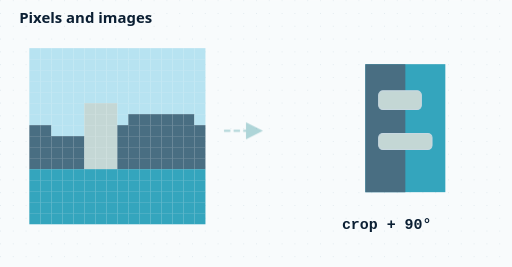
t = 0.00 s
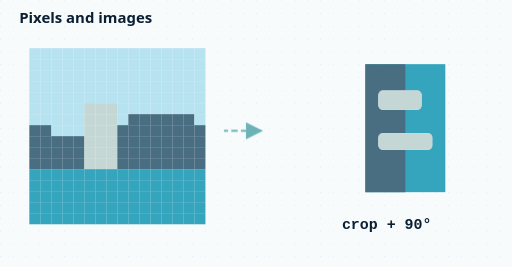
t = 0.16 s
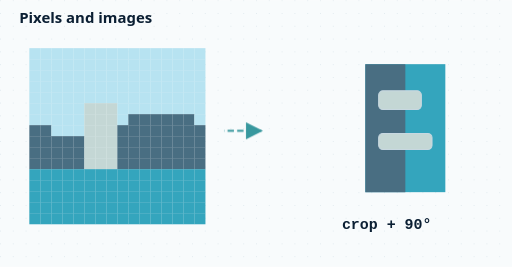
t = 0.33 s
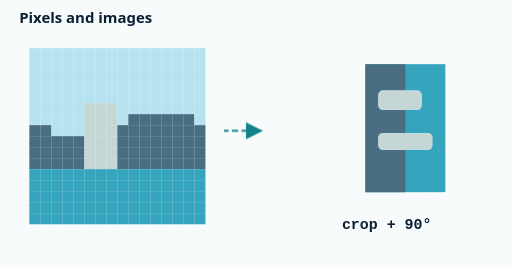
t = 0.49 s
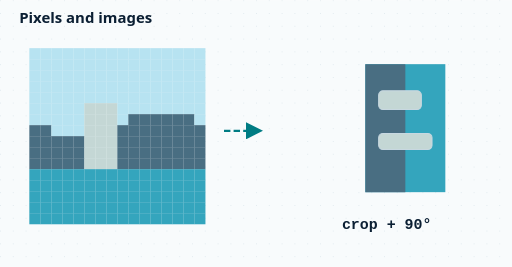
t = 0.65 s

The animated SVG that drew these frames (rendered in a browser with its animation timeline set to each time). Animation: 1 CSS @keyframes rule; one cycle of 0.65 s.

<svg xmlns="http://www.w3.org/2000/svg" viewBox="0 0 960 500" width="960" height="500" role="img" aria-label="Pixels and images"><title>Pixels and images</title><defs><marker id="arrowhead" viewBox="0 0 10 10" refX="9" refY="5" markerWidth="8" markerHeight="8" orient="auto-start-reverse"><path d="M0 0L10 5L0 10Z" fill="#007c83"/></marker><pattern id="grid" width="24" height="24" patternUnits="userSpaceOnUse"><circle cx="1" cy="1" r="1" fill="#dde7ec"/></pattern></defs><style>
  text{font-family:Segoe UI,Arial,sans-serif;fill:#0b1f33;font-size:20px;font-variant-numeric:tabular-nums}
  .label{font-size:20px}.small,.muted{font-size:17px;fill:#52677a}.title,.heading{font-size:28px;font-weight:700}.value{font-size:28px;font-weight:700;font-family:Consolas,monospace}
  rect.active,path.active,circle.active{fill:#e3f3f2;stroke:#007c83;stroke-width:3}rect.muted,path.muted,circle.muted{fill:#e8eef2;stroke:#839ead;stroke-width:2}
  .accent{fill:#007c83}.error{fill:#b33135}.success{fill:#176749}.wire{stroke:#738e9e;stroke-width:3;fill:none}.signal{stroke:#007c83;stroke-width:4;fill:none;stroke-dasharray:12 6;animation:flow .65s ease-out 1}
  .component{fill:#fff;stroke:#c8d8e1;stroke-width:2}.component.active{fill:#e3f3f2;stroke:#007c83;stroke-width:3}.active text{fill:#005e65}.box-title{font-size:18px;fill:#52677a;font-weight:600}.box-value{font-size:24px;font-weight:700}
  .bit{fill:#f5f8fa;stroke:#c8d8e1;stroke-width:1.5}.bit.active{fill:#fff0d8;stroke:#bc6b00;stroke-width:2}.table-head{fill:#0b1f33}.table-head-text{fill:#fff;font-size:18px;font-weight:600}.table-cell{font-size:18px}.table-row{fill:#fff;stroke:#d9e4eb}.table-row.active{fill:#e0f3ef;stroke:#007c83}
  @keyframes flow{from{stroke-dashoffset:36;opacity:.3}to{stroke-dashoffset:0;opacity:1}}
  @media(prefers-reduced-motion:reduce){*{animation:none!important;transition:none!important}}
</style><rect width="100%" height="100%" fill="#f8fbfc"/><rect width="100%" height="100%" fill="url(#grid)"/><text x="36" y="42" class="title" text-anchor="start"><tspan x="36" dy="0">Pixels and images</tspan></text><rect x="55" y="90" width="20.825" height="20.825" rx="0" fill="#b7e3f1" stroke="none" stroke-width="2"/><rect x="75.625" y="90" width="20.825" height="20.825" rx="0" fill="#b7e3f1" stroke="none" stroke-width="2"/><rect x="96.25" y="90" width="20.825" height="20.825" rx="0" fill="#b7e3f1" stroke="none" stroke-width="2"/><rect x="116.875" y="90" width="20.825" height="20.825" rx="0" fill="#b7e3f1" stroke="none" stroke-width="2"/><rect x="137.5" y="90" width="20.825" height="20.825" rx="0" fill="#b7e3f1" stroke="none" stroke-width="2"/><rect x="158.125" y="90" width="20.825" height="20.825" rx="0" fill="#b7e3f1" stroke="none" stroke-width="2"/><rect x="178.75" y="90" width="20.825" height="20.825" rx="0" fill="#b7e3f1" stroke="none" stroke-width="2"/><rect x="199.375" y="90" width="20.825" height="20.825" rx="0" fill="#b7e3f1" stroke="none" stroke-width="2"/><rect x="220" y="90" width="20.825" height="20.825" rx="0" fill="#b7e3f1" stroke="none" stroke-width="2"/><rect x="240.625" y="90" width="20.825" height="20.825" rx="0" fill="#b7e3f1" stroke="none" stroke-width="2"/><rect x="261.25" y="90" width="20.825" height="20.825" rx="0" fill="#b7e3f1" stroke="none" stroke-width="2"/><rect x="281.875" y="90" width="20.825" height="20.825" rx="0" fill="#b7e3f1" stroke="none" stroke-width="2"/><rect x="302.5" y="90" width="20.825" height="20.825" rx="0" fill="#b7e3f1" stroke="none" stroke-width="2"/><rect x="323.125" y="90" width="20.825" height="20.825" rx="0" fill="#b7e3f1" stroke="none" stroke-width="2"/><rect x="343.75" y="90" width="20.825" height="20.825" rx="0" fill="#b7e3f1" stroke="none" stroke-width="2"/><rect x="364.375" y="90" width="20.825" height="20.825" rx="0" fill="#b7e3f1" stroke="none" stroke-width="2"/><rect x="55" y="110.625" width="20.825" height="20.825" rx="0" fill="#b7e3f1" stroke="none" stroke-width="2"/><rect x="75.625" y="110.625" width="20.825" height="20.825" rx="0" fill="#b7e3f1" stroke="none" stroke-width="2"/><rect x="96.25" y="110.625" width="20.825" height="20.825" rx="0" fill="#b7e3f1" stroke="none" stroke-width="2"/><rect x="116.875" y="110.625" width="20.825" height="20.825" rx="0" fill="#b7e3f1" stroke="none" stroke-width="2"/><rect x="137.5" y="110.625" width="20.825" height="20.825" rx="0" fill="#b7e3f1" stroke="none" stroke-width="2"/><rect x="158.125" y="110.625" width="20.825" height="20.825" rx="0" fill="#b7e3f1" stroke="none" stroke-width="2"/><rect x="178.75" y="110.625" width="20.825" height="20.825" rx="0" fill="#b7e3f1" stroke="none" stroke-width="2"/><rect x="199.375" y="110.625" width="20.825" height="20.825" rx="0" fill="#b7e3f1" stroke="none" stroke-width="2"/><rect x="220" y="110.625" width="20.825" height="20.825" rx="0" fill="#b7e3f1" stroke="none" stroke-width="2"/><rect x="240.625" y="110.625" width="20.825" height="20.825" rx="0" fill="#b7e3f1" stroke="none" stroke-width="2"/><rect x="261.25" y="110.625" width="20.825" height="20.825" rx="0" fill="#b7e3f1" stroke="none" stroke-width="2"/><rect x="281.875" y="110.625" width="20.825" height="20.825" rx="0" fill="#b7e3f1" stroke="none" stroke-width="2"/><rect x="302.5" y="110.625" width="20.825" height="20.825" rx="0" fill="#b7e3f1" stroke="none" stroke-width="2"/><rect x="323.125" y="110.625" width="20.825" height="20.825" rx="0" fill="#b7e3f1" stroke="none" stroke-width="2"/><rect x="343.75" y="110.625" width="20.825" height="20.825" rx="0" fill="#b7e3f1" stroke="none" stroke-width="2"/><rect x="364.375" y="110.625" width="20.825" height="20.825" rx="0" fill="#b7e3f1" stroke="none" stroke-width="2"/><rect x="55" y="131.25" width="20.825" height="20.825" rx="0" fill="#b7e3f1" stroke="none" stroke-width="2"/><rect x="75.625" y="131.25" width="20.825" height="20.825" rx="0" fill="#b7e3f1" stroke="none" stroke-width="2"/><rect x="96.25" y="131.25" width="20.825" height="20.825" rx="0" fill="#b7e3f1" stroke="none" stroke-width="2"/><rect x="116.875" y="131.25" width="20.825" height="20.825" rx="0" fill="#b7e3f1" stroke="none" stroke-width="2"/><rect x="137.5" y="131.25" width="20.825" height="20.825" rx="0" fill="#b7e3f1" stroke="none" stroke-width="2"/><rect x="158.125" y="131.25" width="20.825" height="20.825" rx="0" fill="#b7e3f1" stroke="none" stroke-width="2"/><rect x="178.75" y="131.25" width="20.825" height="20.825" rx="0" fill="#b7e3f1" stroke="none" stroke-width="2"/><rect x="199.375" y="131.25" width="20.825" height="20.825" rx="0" fill="#b7e3f1" stroke="none" stroke-width="2"/><rect x="220" y="131.25" width="20.825" height="20.825" rx="0" fill="#b7e3f1" stroke="none" stroke-width="2"/><rect x="240.625" y="131.25" width="20.825" height="20.825" rx="0" fill="#b7e3f1" stroke="none" stroke-width="2"/><rect x="261.25" y="131.25" width="20.825" height="20.825" rx="0" fill="#b7e3f1" stroke="none" stroke-width="2"/><rect x="281.875" y="131.25" width="20.825" height="20.825" rx="0" fill="#b7e3f1" stroke="none" stroke-width="2"/><rect x="302.5" y="131.25" width="20.825" height="20.825" rx="0" fill="#b7e3f1" stroke="none" stroke-width="2"/><rect x="323.125" y="131.25" width="20.825" height="20.825" rx="0" fill="#b7e3f1" stroke="none" stroke-width="2"/><rect x="343.75" y="131.25" width="20.825" height="20.825" rx="0" fill="#b7e3f1" stroke="none" stroke-width="2"/><rect x="364.375" y="131.25" width="20.825" height="20.825" rx="0" fill="#b7e3f1" stroke="none" stroke-width="2"/><rect x="55" y="151.875" width="20.825" height="20.825" rx="0" fill="#b7e3f1" stroke="none" stroke-width="2"/><rect x="75.625" y="151.875" width="20.825" height="20.825" rx="0" fill="#b7e3f1" stroke="none" stroke-width="2"/><rect x="96.25" y="151.875" width="20.825" height="20.825" rx="0" fill="#b7e3f1" stroke="none" stroke-width="2"/><rect x="116.875" y="151.875" width="20.825" height="20.825" rx="0" fill="#b7e3f1" stroke="none" stroke-width="2"/><rect x="137.5" y="151.875" width="20.825" height="20.825" rx="0" fill="#b7e3f1" stroke="none" stroke-width="2"/><rect x="158.125" y="151.875" width="20.825" height="20.825" rx="0" fill="#b7e3f1" stroke="none" stroke-width="2"/><rect x="178.75" y="151.875" width="20.825" height="20.825" rx="0" fill="#b7e3f1" stroke="none" stroke-width="2"/><rect x="199.375" y="151.875" width="20.825" height="20.825" rx="0" fill="#b7e3f1" stroke="none" stroke-width="2"/><rect x="220" y="151.875" width="20.825" height="20.825" rx="0" fill="#b7e3f1" stroke="none" stroke-width="2"/><rect x="240.625" y="151.875" width="20.825" height="20.825" rx="0" fill="#b7e3f1" stroke="none" stroke-width="2"/><rect x="261.25" y="151.875" width="20.825" height="20.825" rx="0" fill="#b7e3f1" stroke="none" stroke-width="2"/><rect x="281.875" y="151.875" width="20.825" height="20.825" rx="0" fill="#b7e3f1" stroke="none" stroke-width="2"/><rect x="302.5" y="151.875" width="20.825" height="20.825" rx="0" fill="#b7e3f1" stroke="none" stroke-width="2"/><rect x="323.125" y="151.875" width="20.825" height="20.825" rx="0" fill="#b7e3f1" stroke="none" stroke-width="2"/><rect x="343.75" y="151.875" width="20.825" height="20.825" rx="0" fill="#b7e3f1" stroke="none" stroke-width="2"/><rect x="364.375" y="151.875" width="20.825" height="20.825" rx="0" fill="#b7e3f1" stroke="none" stroke-width="2"/><rect x="55" y="172.5" width="20.825" height="20.825" rx="0" fill="#b7e3f1" stroke="none" stroke-width="2"/><rect x="75.625" y="172.5" width="20.825" height="20.825" rx="0" fill="#b7e3f1" stroke="none" stroke-width="2"/><rect x="96.25" y="172.5" width="20.825" height="20.825" rx="0" fill="#b7e3f1" stroke="none" stroke-width="2"/><rect x="116.875" y="172.5" width="20.825" height="20.825" rx="0" fill="#b7e3f1" stroke="none" stroke-width="2"/><rect x="137.5" y="172.5" width="20.825" height="20.825" rx="0" fill="#b7e3f1" stroke="none" stroke-width="2"/><rect x="158.125" y="172.5" width="20.825" height="20.825" rx="0" fill="#b7e3f1" stroke="none" stroke-width="2"/><rect x="178.75" y="172.5" width="20.825" height="20.825" rx="0" fill="#b7e3f1" stroke="none" stroke-width="2"/><rect x="199.375" y="172.5" width="20.825" height="20.825" rx="0" fill="#b7e3f1" stroke="none" stroke-width="2"/><rect x="220" y="172.5" width="20.825" height="20.825" rx="0" fill="#b7e3f1" stroke="none" stroke-width="2"/><rect x="240.625" y="172.5" width="20.825" height="20.825" rx="0" fill="#b7e3f1" stroke="none" stroke-width="2"/><rect x="261.25" y="172.5" width="20.825" height="20.825" rx="0" fill="#b7e3f1" stroke="none" stroke-width="2"/><rect x="281.875" y="172.5" width="20.825" height="20.825" rx="0" fill="#b7e3f1" stroke="none" stroke-width="2"/><rect x="302.5" y="172.5" width="20.825" height="20.825" rx="0" fill="#b7e3f1" stroke="none" stroke-width="2"/><rect x="323.125" y="172.5" width="20.825" height="20.825" rx="0" fill="#b7e3f1" stroke="none" stroke-width="2"/><rect x="343.75" y="172.5" width="20.825" height="20.825" rx="0" fill="#b7e3f1" stroke="none" stroke-width="2"/><rect x="364.375" y="172.5" width="20.825" height="20.825" rx="0" fill="#b7e3f1" stroke="none" stroke-width="2"/><rect x="55" y="193.125" width="20.825" height="20.825" rx="0" fill="#b7e3f1" stroke="none" stroke-width="2"/><rect x="75.625" y="193.125" width="20.825" height="20.825" rx="0" fill="#b7e3f1" stroke="none" stroke-width="2"/><rect x="96.25" y="193.125" width="20.825" height="20.825" rx="0" fill="#b7e3f1" stroke="none" stroke-width="2"/><rect x="116.875" y="193.125" width="20.825" height="20.825" rx="0" fill="#b7e3f1" stroke="none" stroke-width="2"/><rect x="137.5" y="193.125" width="20.825" height="20.825" rx="0" fill="#b7e3f1" stroke="none" stroke-width="2"/><rect x="158.125" y="193.125" width="20.825" height="20.825" rx="0" fill="#c4d7d5" stroke="none" stroke-width="2"/><rect x="178.75" y="193.125" width="20.825" height="20.825" rx="0" fill="#c4d7d5" stroke="none" stroke-width="2"/><rect x="199.375" y="193.125" width="20.825" height="20.825" rx="0" fill="#c4d7d5" stroke="none" stroke-width="2"/><rect x="220" y="193.125" width="20.825" height="20.825" rx="0" fill="#b7e3f1" stroke="none" stroke-width="2"/><rect x="240.625" y="193.125" width="20.825" height="20.825" rx="0" fill="#b7e3f1" stroke="none" stroke-width="2"/><rect x="261.25" y="193.125" width="20.825" height="20.825" rx="0" fill="#b7e3f1" stroke="none" stroke-width="2"/><rect x="281.875" y="193.125" width="20.825" height="20.825" rx="0" fill="#b7e3f1" stroke="none" stroke-width="2"/><rect x="302.5" y="193.125" width="20.825" height="20.825" rx="0" fill="#b7e3f1" stroke="none" stroke-width="2"/><rect x="323.125" y="193.125" width="20.825" height="20.825" rx="0" fill="#b7e3f1" stroke="none" stroke-width="2"/><rect x="343.75" y="193.125" width="20.825" height="20.825" rx="0" fill="#b7e3f1" stroke="none" stroke-width="2"/><rect x="364.375" y="193.125" width="20.825" height="20.825" rx="0" fill="#b7e3f1" stroke="none" stroke-width="2"/><rect x="55" y="213.75" width="20.825" height="20.825" rx="0" fill="#b7e3f1" stroke="none" stroke-width="2"/><rect x="75.625" y="213.75" width="20.825" height="20.825" rx="0" fill="#b7e3f1" stroke="none" stroke-width="2"/><rect x="96.25" y="213.75" width="20.825" height="20.825" rx="0" fill="#b7e3f1" stroke="none" stroke-width="2"/><rect x="116.875" y="213.75" width="20.825" height="20.825" rx="0" fill="#b7e3f1" stroke="none" stroke-width="2"/><rect x="137.5" y="213.75" width="20.825" height="20.825" rx="0" fill="#b7e3f1" stroke="none" stroke-width="2"/><rect x="158.125" y="213.75" width="20.825" height="20.825" rx="0" fill="#c4d7d5" stroke="none" stroke-width="2"/><rect x="178.75" y="213.75" width="20.825" height="20.825" rx="0" fill="#c4d7d5" stroke="none" stroke-width="2"/><rect x="199.375" y="213.75" width="20.825" height="20.825" rx="0" fill="#c4d7d5" stroke="none" stroke-width="2"/><rect x="220" y="213.75" width="20.825" height="20.825" rx="0" fill="#b7e3f1" stroke="none" stroke-width="2"/><rect x="240.625" y="213.75" width="20.825" height="20.825" rx="0" fill="#496e82" stroke="none" stroke-width="2"/><rect x="261.25" y="213.75" width="20.825" height="20.825" rx="0" fill="#496e82" stroke="none" stroke-width="2"/><rect x="281.875" y="213.75" width="20.825" height="20.825" rx="0" fill="#496e82" stroke="none" stroke-width="2"/><rect x="302.5" y="213.75" width="20.825" height="20.825" rx="0" fill="#496e82" stroke="none" stroke-width="2"/><rect x="323.125" y="213.75" width="20.825" height="20.825" rx="0" fill="#496e82" stroke="none" stroke-width="2"/><rect x="343.75" y="213.75" width="20.825" height="20.825" rx="0" fill="#496e82" stroke="none" stroke-width="2"/><rect x="364.375" y="213.75" width="20.825" height="20.825" rx="0" fill="#b7e3f1" stroke="none" stroke-width="2"/><rect x="55" y="234.375" width="20.825" height="20.825" rx="0" fill="#496e82" stroke="none" stroke-width="2"/><rect x="75.625" y="234.375" width="20.825" height="20.825" rx="0" fill="#496e82" stroke="none" stroke-width="2"/><rect x="96.25" y="234.375" width="20.825" height="20.825" rx="0" fill="#b7e3f1" stroke="none" stroke-width="2"/><rect x="116.875" y="234.375" width="20.825" height="20.825" rx="0" fill="#b7e3f1" stroke="none" stroke-width="2"/><rect x="137.5" y="234.375" width="20.825" height="20.825" rx="0" fill="#b7e3f1" stroke="none" stroke-width="2"/><rect x="158.125" y="234.375" width="20.825" height="20.825" rx="0" fill="#c4d7d5" stroke="none" stroke-width="2"/><rect x="178.75" y="234.375" width="20.825" height="20.825" rx="0" fill="#c4d7d5" stroke="none" stroke-width="2"/><rect x="199.375" y="234.375" width="20.825" height="20.825" rx="0" fill="#c4d7d5" stroke="none" stroke-width="2"/><rect x="220" y="234.375" width="20.825" height="20.825" rx="0" fill="#496e82" stroke="none" stroke-width="2"/><rect x="240.625" y="234.375" width="20.825" height="20.825" rx="0" fill="#496e82" stroke="none" stroke-width="2"/><rect x="261.25" y="234.375" width="20.825" height="20.825" rx="0" fill="#496e82" stroke="none" stroke-width="2"/><rect x="281.875" y="234.375" width="20.825" height="20.825" rx="0" fill="#496e82" stroke="none" stroke-width="2"/><rect x="302.5" y="234.375" width="20.825" height="20.825" rx="0" fill="#496e82" stroke="none" stroke-width="2"/><rect x="323.125" y="234.375" width="20.825" height="20.825" rx="0" fill="#496e82" stroke="none" stroke-width="2"/><rect x="343.75" y="234.375" width="20.825" height="20.825" rx="0" fill="#496e82" stroke="none" stroke-width="2"/><rect x="364.375" y="234.375" width="20.825" height="20.825" rx="0" fill="#496e82" stroke="none" stroke-width="2"/><rect x="55" y="255" width="20.825" height="20.825" rx="0" fill="#496e82" stroke="none" stroke-width="2"/><rect x="75.625" y="255" width="20.825" height="20.825" rx="0" fill="#496e82" stroke="none" stroke-width="2"/><rect x="96.25" y="255" width="20.825" height="20.825" rx="0" fill="#496e82" stroke="none" stroke-width="2"/><rect x="116.875" y="255" width="20.825" height="20.825" rx="0" fill="#496e82" stroke="none" stroke-width="2"/><rect x="137.5" y="255" width="20.825" height="20.825" rx="0" fill="#496e82" stroke="none" stroke-width="2"/><rect x="158.125" y="255" width="20.825" height="20.825" rx="0" fill="#c4d7d5" stroke="none" stroke-width="2"/><rect x="178.75" y="255" width="20.825" height="20.825" rx="0" fill="#c4d7d5" stroke="none" stroke-width="2"/><rect x="199.375" y="255" width="20.825" height="20.825" rx="0" fill="#c4d7d5" stroke="none" stroke-width="2"/><rect x="220" y="255" width="20.825" height="20.825" rx="0" fill="#496e82" stroke="none" stroke-width="2"/><rect x="240.625" y="255" width="20.825" height="20.825" rx="0" fill="#496e82" stroke="none" stroke-width="2"/><rect x="261.25" y="255" width="20.825" height="20.825" rx="0" fill="#496e82" stroke="none" stroke-width="2"/><rect x="281.875" y="255" width="20.825" height="20.825" rx="0" fill="#496e82" stroke="none" stroke-width="2"/><rect x="302.5" y="255" width="20.825" height="20.825" rx="0" fill="#496e82" stroke="none" stroke-width="2"/><rect x="323.125" y="255" width="20.825" height="20.825" rx="0" fill="#496e82" stroke="none" stroke-width="2"/><rect x="343.75" y="255" width="20.825" height="20.825" rx="0" fill="#496e82" stroke="none" stroke-width="2"/><rect x="364.375" y="255" width="20.825" height="20.825" rx="0" fill="#496e82" stroke="none" stroke-width="2"/><rect x="55" y="275.625" width="20.825" height="20.825" rx="0" fill="#496e82" stroke="none" stroke-width="2"/><rect x="75.625" y="275.625" width="20.825" height="20.825" rx="0" fill="#496e82" stroke="none" stroke-width="2"/><rect x="96.25" y="275.625" width="20.825" height="20.825" rx="0" fill="#496e82" stroke="none" stroke-width="2"/><rect x="116.875" y="275.625" width="20.825" height="20.825" rx="0" fill="#496e82" stroke="none" stroke-width="2"/><rect x="137.5" y="275.625" width="20.825" height="20.825" rx="0" fill="#496e82" stroke="none" stroke-width="2"/><rect x="158.125" y="275.625" width="20.825" height="20.825" rx="0" fill="#c4d7d5" stroke="none" stroke-width="2"/><rect x="178.75" y="275.625" width="20.825" height="20.825" rx="0" fill="#c4d7d5" stroke="none" stroke-width="2"/><rect x="199.375" y="275.625" width="20.825" height="20.825" rx="0" fill="#c4d7d5" stroke="none" stroke-width="2"/><rect x="220" y="275.625" width="20.825" height="20.825" rx="0" fill="#496e82" stroke="none" stroke-width="2"/><rect x="240.625" y="275.625" width="20.825" height="20.825" rx="0" fill="#496e82" stroke="none" stroke-width="2"/><rect x="261.25" y="275.625" width="20.825" height="20.825" rx="0" fill="#496e82" stroke="none" stroke-width="2"/><rect x="281.875" y="275.625" width="20.825" height="20.825" rx="0" fill="#496e82" stroke="none" stroke-width="2"/><rect x="302.5" y="275.625" width="20.825" height="20.825" rx="0" fill="#496e82" stroke="none" stroke-width="2"/><rect x="323.125" y="275.625" width="20.825" height="20.825" rx="0" fill="#496e82" stroke="none" stroke-width="2"/><rect x="343.75" y="275.625" width="20.825" height="20.825" rx="0" fill="#496e82" stroke="none" stroke-width="2"/><rect x="364.375" y="275.625" width="20.825" height="20.825" rx="0" fill="#496e82" stroke="none" stroke-width="2"/><rect x="55" y="296.25" width="20.825" height="20.825" rx="0" fill="#496e82" stroke="none" stroke-width="2"/><rect x="75.625" y="296.25" width="20.825" height="20.825" rx="0" fill="#496e82" stroke="none" stroke-width="2"/><rect x="96.25" y="296.25" width="20.825" height="20.825" rx="0" fill="#496e82" stroke="none" stroke-width="2"/><rect x="116.875" y="296.25" width="20.825" height="20.825" rx="0" fill="#496e82" stroke="none" stroke-width="2"/><rect x="137.5" y="296.25" width="20.825" height="20.825" rx="0" fill="#496e82" stroke="none" stroke-width="2"/><rect x="158.125" y="296.25" width="20.825" height="20.825" rx="0" fill="#c4d7d5" stroke="none" stroke-width="2"/><rect x="178.75" y="296.25" width="20.825" height="20.825" rx="0" fill="#c4d7d5" stroke="none" stroke-width="2"/><rect x="199.375" y="296.25" width="20.825" height="20.825" rx="0" fill="#c4d7d5" stroke="none" stroke-width="2"/><rect x="220" y="296.25" width="20.825" height="20.825" rx="0" fill="#496e82" stroke="none" stroke-width="2"/><rect x="240.625" y="296.25" width="20.825" height="20.825" rx="0" fill="#496e82" stroke="none" stroke-width="2"/><rect x="261.25" y="296.25" width="20.825" height="20.825" rx="0" fill="#496e82" stroke="none" stroke-width="2"/><rect x="281.875" y="296.25" width="20.825" height="20.825" rx="0" fill="#496e82" stroke="none" stroke-width="2"/><rect x="302.5" y="296.25" width="20.825" height="20.825" rx="0" fill="#496e82" stroke="none" stroke-width="2"/><rect x="323.125" y="296.25" width="20.825" height="20.825" rx="0" fill="#496e82" stroke="none" stroke-width="2"/><rect x="343.75" y="296.25" width="20.825" height="20.825" rx="0" fill="#496e82" stroke="none" stroke-width="2"/><rect x="364.375" y="296.25" width="20.825" height="20.825" rx="0" fill="#496e82" stroke="none" stroke-width="2"/><rect x="55" y="316.875" width="20.825" height="20.825" rx="0" fill="#34a5bd" stroke="none" stroke-width="2"/><rect x="75.625" y="316.875" width="20.825" height="20.825" rx="0" fill="#34a5bd" stroke="none" stroke-width="2"/><rect x="96.25" y="316.875" width="20.825" height="20.825" rx="0" fill="#34a5bd" stroke="none" stroke-width="2"/><rect x="116.875" y="316.875" width="20.825" height="20.825" rx="0" fill="#34a5bd" stroke="none" stroke-width="2"/><rect x="137.5" y="316.875" width="20.825" height="20.825" rx="0" fill="#34a5bd" stroke="none" stroke-width="2"/><rect x="158.125" y="316.875" width="20.825" height="20.825" rx="0" fill="#34a5bd" stroke="none" stroke-width="2"/><rect x="178.75" y="316.875" width="20.825" height="20.825" rx="0" fill="#34a5bd" stroke="none" stroke-width="2"/><rect x="199.375" y="316.875" width="20.825" height="20.825" rx="0" fill="#34a5bd" stroke="none" stroke-width="2"/><rect x="220" y="316.875" width="20.825" height="20.825" rx="0" fill="#34a5bd" stroke="none" stroke-width="2"/><rect x="240.625" y="316.875" width="20.825" height="20.825" rx="0" fill="#34a5bd" stroke="none" stroke-width="2"/><rect x="261.25" y="316.875" width="20.825" height="20.825" rx="0" fill="#34a5bd" stroke="none" stroke-width="2"/><rect x="281.875" y="316.875" width="20.825" height="20.825" rx="0" fill="#34a5bd" stroke="none" stroke-width="2"/><rect x="302.5" y="316.875" width="20.825" height="20.825" rx="0" fill="#34a5bd" stroke="none" stroke-width="2"/><rect x="323.125" y="316.875" width="20.825" height="20.825" rx="0" fill="#34a5bd" stroke="none" stroke-width="2"/><rect x="343.75" y="316.875" width="20.825" height="20.825" rx="0" fill="#34a5bd" stroke="none" stroke-width="2"/><rect x="364.375" y="316.875" width="20.825" height="20.825" rx="0" fill="#34a5bd" stroke="none" stroke-width="2"/><rect x="55" y="337.5" width="20.825" height="20.825" rx="0" fill="#34a5bd" stroke="none" stroke-width="2"/><rect x="75.625" y="337.5" width="20.825" height="20.825" rx="0" fill="#34a5bd" stroke="none" stroke-width="2"/><rect x="96.25" y="337.5" width="20.825" height="20.825" rx="0" fill="#34a5bd" stroke="none" stroke-width="2"/><rect x="116.875" y="337.5" width="20.825" height="20.825" rx="0" fill="#34a5bd" stroke="none" stroke-width="2"/><rect x="137.5" y="337.5" width="20.825" height="20.825" rx="0" fill="#34a5bd" stroke="none" stroke-width="2"/><rect x="158.125" y="337.5" width="20.825" height="20.825" rx="0" fill="#34a5bd" stroke="none" stroke-width="2"/><rect x="178.75" y="337.5" width="20.825" height="20.825" rx="0" fill="#34a5bd" stroke="none" stroke-width="2"/><rect x="199.375" y="337.5" width="20.825" height="20.825" rx="0" fill="#34a5bd" stroke="none" stroke-width="2"/><rect x="220" y="337.5" width="20.825" height="20.825" rx="0" fill="#34a5bd" stroke="none" stroke-width="2"/><rect x="240.625" y="337.5" width="20.825" height="20.825" rx="0" fill="#34a5bd" stroke="none" stroke-width="2"/><rect x="261.25" y="337.5" width="20.825" height="20.825" rx="0" fill="#34a5bd" stroke="none" stroke-width="2"/><rect x="281.875" y="337.5" width="20.825" height="20.825" rx="0" fill="#34a5bd" stroke="none" stroke-width="2"/><rect x="302.5" y="337.5" width="20.825" height="20.825" rx="0" fill="#34a5bd" stroke="none" stroke-width="2"/><rect x="323.125" y="337.5" width="20.825" height="20.825" rx="0" fill="#34a5bd" stroke="none" stroke-width="2"/><rect x="343.75" y="337.5" width="20.825" height="20.825" rx="0" fill="#34a5bd" stroke="none" stroke-width="2"/><rect x="364.375" y="337.5" width="20.825" height="20.825" rx="0" fill="#34a5bd" stroke="none" stroke-width="2"/><rect x="55" y="358.125" width="20.825" height="20.825" rx="0" fill="#34a5bd" stroke="none" stroke-width="2"/><rect x="75.625" y="358.125" width="20.825" height="20.825" rx="0" fill="#34a5bd" stroke="none" stroke-width="2"/><rect x="96.25" y="358.125" width="20.825" height="20.825" rx="0" fill="#34a5bd" stroke="none" stroke-width="2"/><rect x="116.875" y="358.125" width="20.825" height="20.825" rx="0" fill="#34a5bd" stroke="none" stroke-width="2"/><rect x="137.5" y="358.125" width="20.825" height="20.825" rx="0" fill="#34a5bd" stroke="none" stroke-width="2"/><rect x="158.125" y="358.125" width="20.825" height="20.825" rx="0" fill="#34a5bd" stroke="none" stroke-width="2"/><rect x="178.75" y="358.125" width="20.825" height="20.825" rx="0" fill="#34a5bd" stroke="none" stroke-width="2"/><rect x="199.375" y="358.125" width="20.825" height="20.825" rx="0" fill="#34a5bd" stroke="none" stroke-width="2"/><rect x="220" y="358.125" width="20.825" height="20.825" rx="0" fill="#34a5bd" stroke="none" stroke-width="2"/><rect x="240.625" y="358.125" width="20.825" height="20.825" rx="0" fill="#34a5bd" stroke="none" stroke-width="2"/><rect x="261.25" y="358.125" width="20.825" height="20.825" rx="0" fill="#34a5bd" stroke="none" stroke-width="2"/><rect x="281.875" y="358.125" width="20.825" height="20.825" rx="0" fill="#34a5bd" stroke="none" stroke-width="2"/><rect x="302.5" y="358.125" width="20.825" height="20.825" rx="0" fill="#34a5bd" stroke="none" stroke-width="2"/><rect x="323.125" y="358.125" width="20.825" height="20.825" rx="0" fill="#34a5bd" stroke="none" stroke-width="2"/><rect x="343.75" y="358.125" width="20.825" height="20.825" rx="0" fill="#34a5bd" stroke="none" stroke-width="2"/><rect x="364.375" y="358.125" width="20.825" height="20.825" rx="0" fill="#34a5bd" stroke="none" stroke-width="2"/><rect x="55" y="378.75" width="20.825" height="20.825" rx="0" fill="#34a5bd" stroke="none" stroke-width="2"/><rect x="75.625" y="378.75" width="20.825" height="20.825" rx="0" fill="#34a5bd" stroke="none" stroke-width="2"/><rect x="96.25" y="378.75" width="20.825" height="20.825" rx="0" fill="#34a5bd" stroke="none" stroke-width="2"/><rect x="116.875" y="378.75" width="20.825" height="20.825" rx="0" fill="#34a5bd" stroke="none" stroke-width="2"/><rect x="137.5" y="378.75" width="20.825" height="20.825" rx="0" fill="#34a5bd" stroke="none" stroke-width="2"/><rect x="158.125" y="378.75" width="20.825" height="20.825" rx="0" fill="#34a5bd" stroke="none" stroke-width="2"/><rect x="178.75" y="378.75" width="20.825" height="20.825" rx="0" fill="#34a5bd" stroke="none" stroke-width="2"/><rect x="199.375" y="378.75" width="20.825" height="20.825" rx="0" fill="#34a5bd" stroke="none" stroke-width="2"/><rect x="220" y="378.75" width="20.825" height="20.825" rx="0" fill="#34a5bd" stroke="none" stroke-width="2"/><rect x="240.625" y="378.75" width="20.825" height="20.825" rx="0" fill="#34a5bd" stroke="none" stroke-width="2"/><rect x="261.25" y="378.75" width="20.825" height="20.825" rx="0" fill="#34a5bd" stroke="none" stroke-width="2"/><rect x="281.875" y="378.75" width="20.825" height="20.825" rx="0" fill="#34a5bd" stroke="none" stroke-width="2"/><rect x="302.5" y="378.75" width="20.825" height="20.825" rx="0" fill="#34a5bd" stroke="none" stroke-width="2"/><rect x="323.125" y="378.75" width="20.825" height="20.825" rx="0" fill="#34a5bd" stroke="none" stroke-width="2"/><rect x="343.75" y="378.75" width="20.825" height="20.825" rx="0" fill="#34a5bd" stroke="none" stroke-width="2"/><rect x="364.375" y="378.75" width="20.825" height="20.825" rx="0" fill="#34a5bd" stroke="none" stroke-width="2"/><rect x="55" y="399.375" width="20.825" height="20.825" rx="0" fill="#34a5bd" stroke="none" stroke-width="2"/><rect x="75.625" y="399.375" width="20.825" height="20.825" rx="0" fill="#34a5bd" stroke="none" stroke-width="2"/><rect x="96.25" y="399.375" width="20.825" height="20.825" rx="0" fill="#34a5bd" stroke="none" stroke-width="2"/><rect x="116.875" y="399.375" width="20.825" height="20.825" rx="0" fill="#34a5bd" stroke="none" stroke-width="2"/><rect x="137.5" y="399.375" width="20.825" height="20.825" rx="0" fill="#34a5bd" stroke="none" stroke-width="2"/><rect x="158.125" y="399.375" width="20.825" height="20.825" rx="0" fill="#34a5bd" stroke="none" stroke-width="2"/><rect x="178.75" y="399.375" width="20.825" height="20.825" rx="0" fill="#34a5bd" stroke="none" stroke-width="2"/><rect x="199.375" y="399.375" width="20.825" height="20.825" rx="0" fill="#34a5bd" stroke="none" stroke-width="2"/><rect x="220" y="399.375" width="20.825" height="20.825" rx="0" fill="#34a5bd" stroke="none" stroke-width="2"/><rect x="240.625" y="399.375" width="20.825" height="20.825" rx="0" fill="#34a5bd" stroke="none" stroke-width="2"/><rect x="261.25" y="399.375" width="20.825" height="20.825" rx="0" fill="#34a5bd" stroke="none" stroke-width="2"/><rect x="281.875" y="399.375" width="20.825" height="20.825" rx="0" fill="#34a5bd" stroke="none" stroke-width="2"/><rect x="302.5" y="399.375" width="20.825" height="20.825" rx="0" fill="#34a5bd" stroke="none" stroke-width="2"/><rect x="323.125" y="399.375" width="20.825" height="20.825" rx="0" fill="#34a5bd" stroke="none" stroke-width="2"/><rect x="343.75" y="399.375" width="20.825" height="20.825" rx="0" fill="#34a5bd" stroke="none" stroke-width="2"/><rect x="364.375" y="399.375" width="20.825" height="20.825" rx="0" fill="#34a5bd" stroke="none" stroke-width="2"/><g><path d="M420,245 L490,245" class="signal" marker-end="url(#arrowhead)"/></g><g transform="translate(760 240) rotate(90)"><rect x="-120" y="-75" width="240" height="150" fill="#34a5bd"/><path d="M-120 0L120 0L120 75L-120 75Z" fill="#496e82"/><rect x="-70" y="-30" width="35" height="80" rx="8" fill="#c4d7d5" stroke="#c8d8e1" stroke-width="2"/><rect x="10" y="-50" width="30" height="100" rx="8" fill="#c4d7d5" stroke="#c8d8e1" stroke-width="2"/></g><text x="725" y="430" class="value" text-anchor="middle"><tspan x="725" dy="0">crop + 90°</tspan></text></svg>
